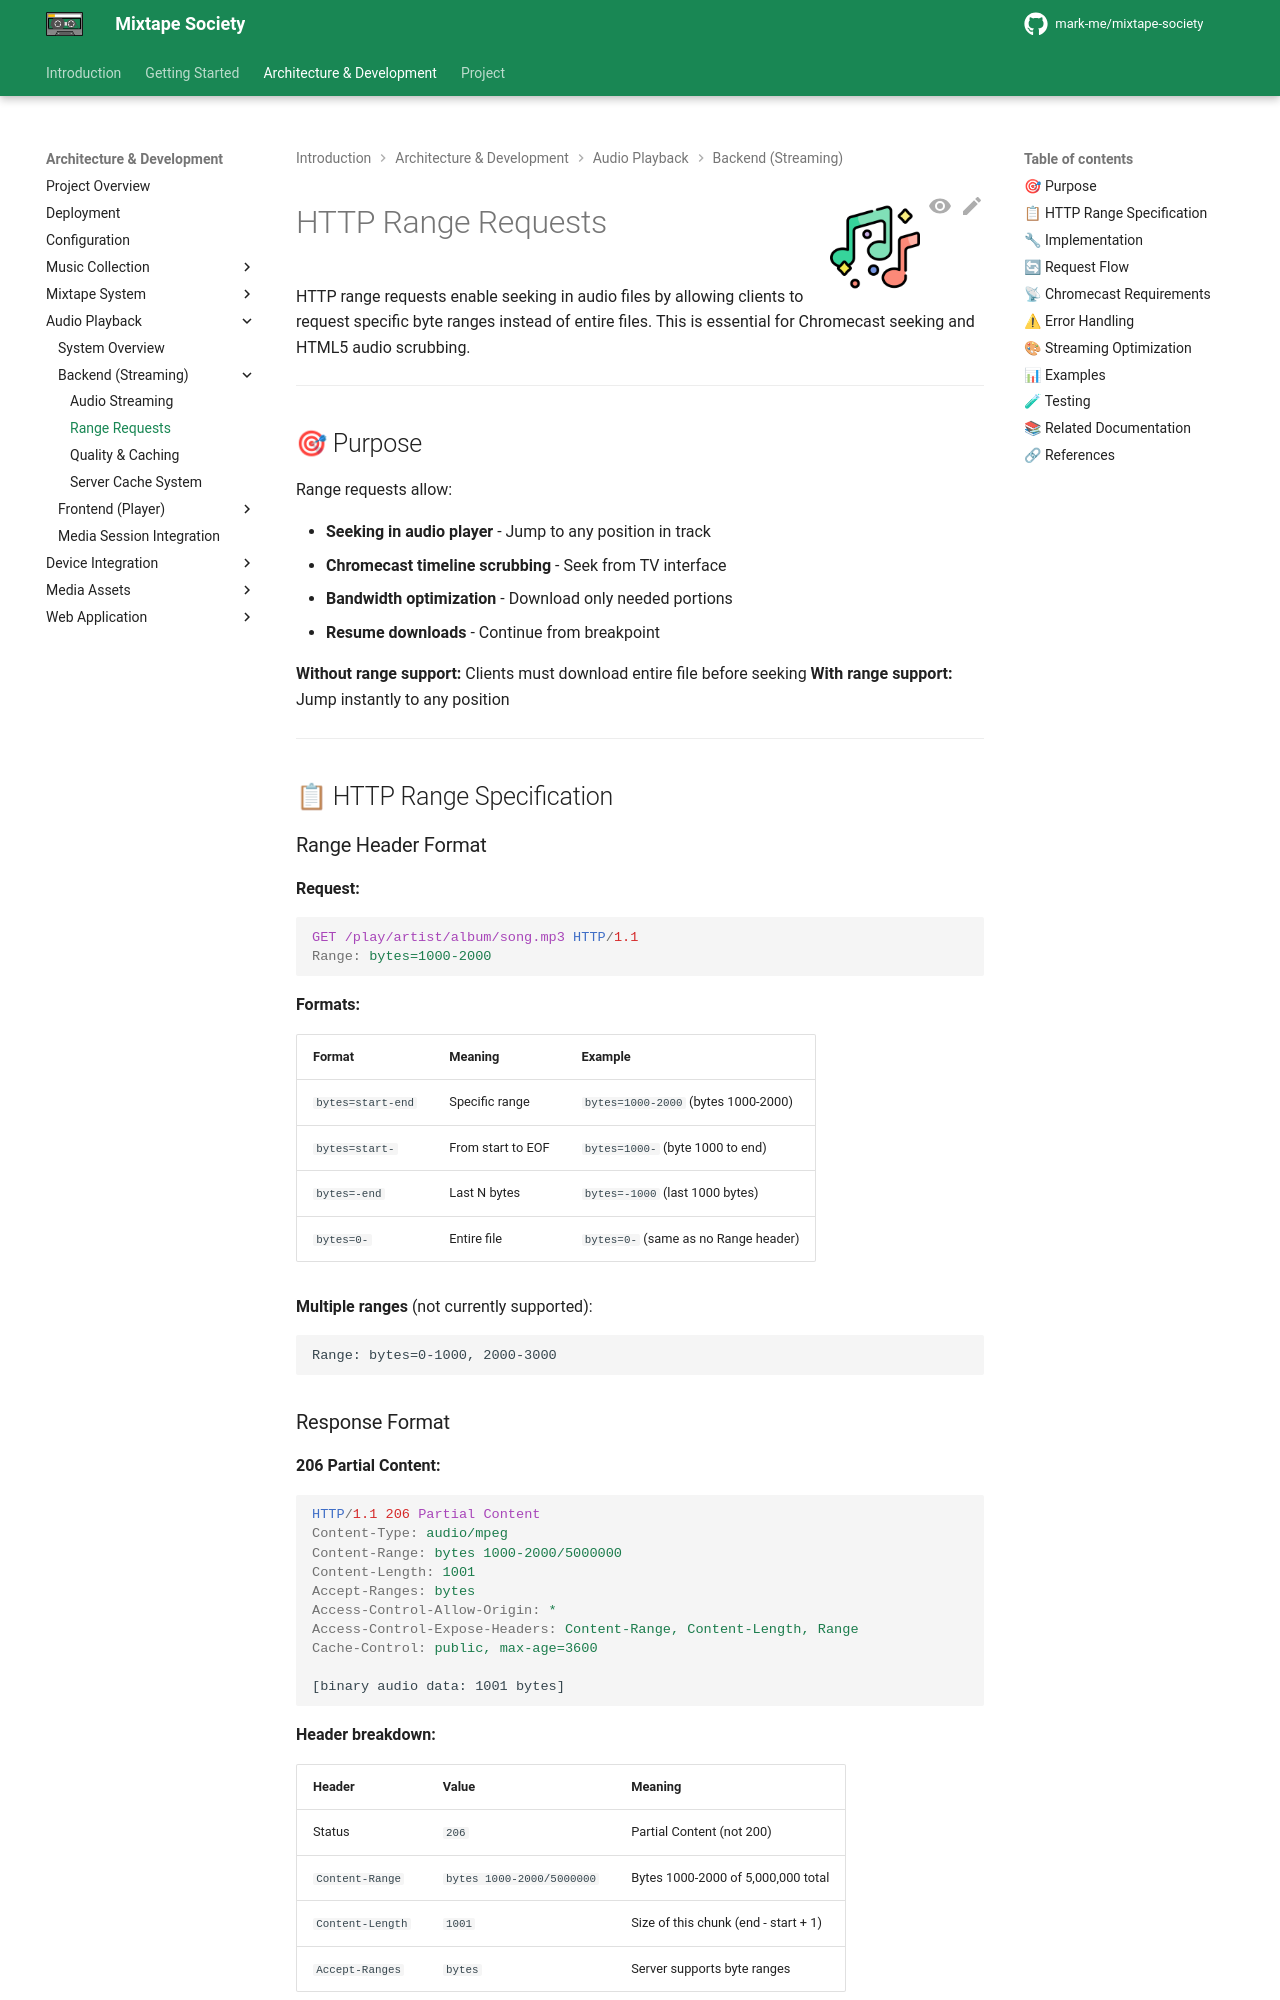

repository: mark-me/mixtape-society · page: development/audio-playback/backend/range-requests.html · generator: mkdocs

![Seek](../../../images/player.png){ align=right width="90" }

# HTTP Range Requests

HTTP range requests enable seeking in audio files by allowing clients to request specific byte ranges instead of entire files. This is essential for Chromecast seeking and HTML5 audio scrubbing.

---

## 🎯 Purpose

Range requests allow:

- **Seeking in audio player** - Jump to any position in track
- **Chromecast timeline scrubbing** - Seek from TV interface
- **Bandwidth optimization** - Download only needed portions
- **Resume downloads** - Continue from breakpoint

**Without range support:** Clients must download entire file before seeking
**With range support:** Jump instantly to any position

---

## 📋 HTTP Range Specification

### Range Header Format

**Request:**

```http
GET /play/artist/album/song.mp3 HTTP/1.1
Range: bytes=1000-2000
```

**Formats:**

| Format | Meaning | Example |
| ------ | ------- | ------- |
| `bytes=start-end` | Specific range | `bytes=1000-2000` (bytes 1000-2000) |
| `bytes=start-` | From start to EOF | `bytes=1000-` (byte 1000 to end) |
| `bytes=-end` | Last N bytes | `bytes=-1000` (last 1000 bytes) |
| `bytes=0-` | Entire file | `bytes=0-` (same as no Range header) |

**Multiple ranges** (not currently supported):

```text
Range: bytes=0-1000, 2000-3000
```

### Response Format

**206 Partial Content:**

```http
HTTP/1.1 206 Partial Content
Content-Type: audio/mpeg
Content-Range: bytes 1000-2000/5000000
Content-Length: 1001
Accept-Ranges: bytes
Access-Control-Allow-Origin: *
Access-Control-Expose-Headers: Content-Range, Content-Length, Range
Cache-Control: public, max-age=3600

[binary audio data: 1001 bytes]
```

**Header breakdown:**

| Header | Value | Meaning |
| ------ | ----- | ------- |
| Status | `206` | Partial Content (not 200) |
| `Content-Range` | `bytes 1000-2000/5000000` | Bytes 1000-2000 of 5,000,000 total |
| `Content-Length` | `1001` | Size of this chunk (end - start + 1) |
| `Accept-Ranges` | `bytes` | Server supports byte ranges |

---

## 🔧 Implementation
